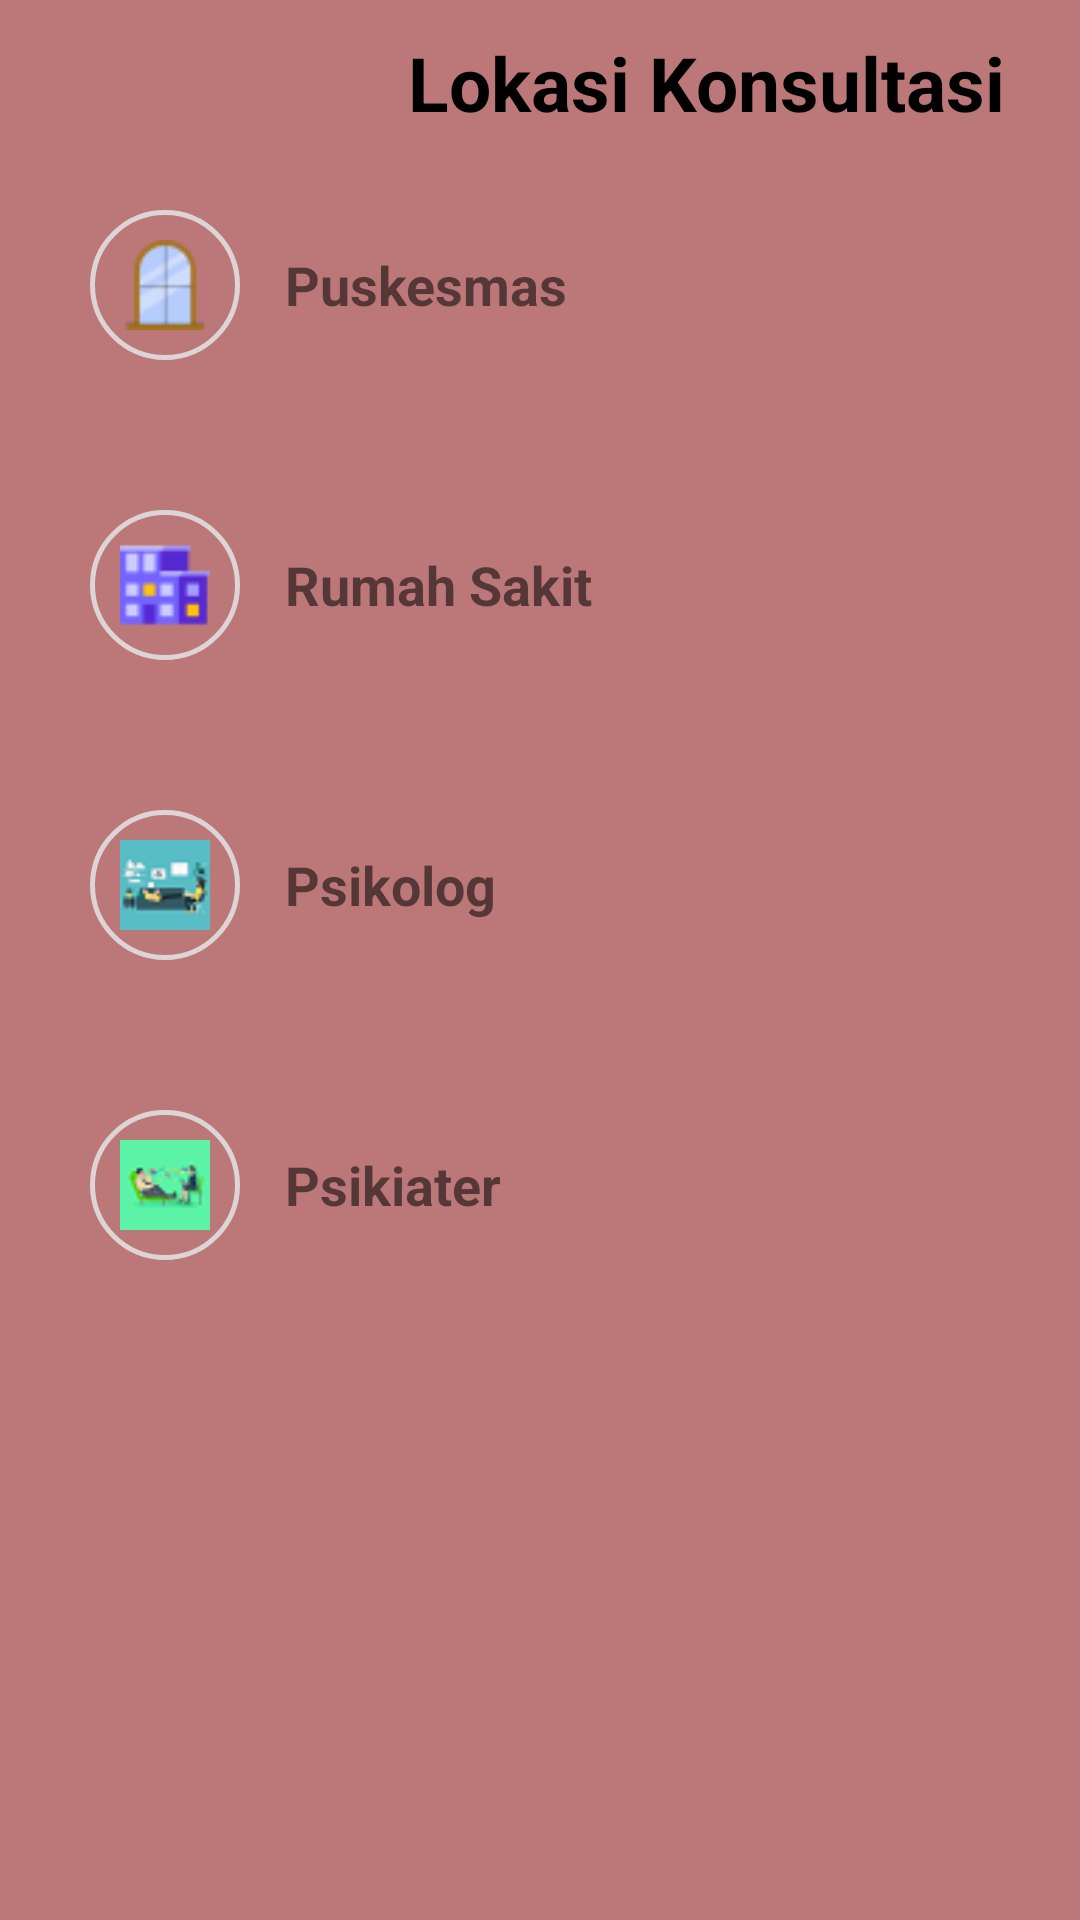

This screen was rendered from an Android layout file. Write that file and the resources it references.
<!-- AndroidManifest.xml: application theme Theme.EdukasiKesehatanKejiwaan -->
<!-- res/layout/activity_konsultasi.xml -->
<?xml version="1.0" encoding="utf-8"?>
<androidx.appcompat.widget.LinearLayoutCompat xmlns:android="http://schemas.android.com/apk/res/android"
    xmlns:tools="http://schemas.android.com/tools"
    android:layout_width="match_parent"
    android:layout_height="match_parent"
    android:orientation="vertical"
    android:background="@color/teal_700"
    tools:context=".konsul.KonsultasiActivity">
    <androidx.appcompat.widget.LinearLayoutCompat
        android:layout_width="match_parent"
        android:orientation="horizontal"
        android:gravity="center_vertical"
        android:paddingLeft="10dp"
        android:paddingRight="25dp"
        android:layout_height="55dp"
        android:paddingStart="10dp"
        android:paddingEnd="25dp">
        <androidx.appcompat.widget.AppCompatImageView
            android:layout_width="35dp"
            android:id="@+id/imgBack"
            android:src="@drawable/ic_back_left"
            android:layout_height="35dp"/>
        <androidx.appcompat.widget.AppCompatTextView
            android:layout_width="match_parent"
            android:text="@string/konsultasi"
            android:textSize="25sp"
            android:textStyle="bold"
            android:textColor="@color/black"
            android:gravity="end"
            android:layout_height="wrap_content"/>
    </androidx.appcompat.widget.LinearLayoutCompat>

    <androidx.appcompat.widget.LinearLayoutCompat
        android:layout_width="match_parent"
        android:layout_height="wrap_content"
        android:padding="15dp"
        android:id="@+id/puskesmas"
        android:layout_marginRight="15dp"
        android:layout_marginLeft="15dp"
        android:layout_marginStart="15dp"
        android:orientation="horizontal"
        android:background="@drawable/bg_item_konsul"
        android:layout_marginEnd="15dp">
        <androidx.appcompat.widget.AppCompatImageView
            android:layout_width="50dp"
            android:layout_height="50dp"
            android:background="@drawable/bg_balon"
            android:padding="10dp"
            android:src="@drawable/pus"/>
        <androidx.appcompat.widget.AppCompatTextView
            android:layout_width="wrap_content"
            android:text="@string/puskesmas"
            android:textStyle="bold"
            android:layout_gravity="center_vertical"
            android:paddingLeft="15dp"
            android:paddingRight="15dp"
            android:textSize="18sp"
            android:layout_height="wrap_content"/>
        <androidx.appcompat.widget.LinearLayoutCompat
            android:layout_width="match_parent"
            android:gravity="end"
            android:layout_height="wrap_content">
            <androidx.appcompat.widget.AppCompatImageView
                android:layout_width="wrap_content"
                android:layout_height="50dp"
                android:padding="10dp"
                android:src="@drawable/ic_lanjut"/>
        </androidx.appcompat.widget.LinearLayoutCompat>
    </androidx.appcompat.widget.LinearLayoutCompat>

    <androidx.appcompat.widget.LinearLayoutCompat
        android:layout_width="match_parent"
        android:layout_height="wrap_content"
        android:padding="15dp"
        android:id="@+id/rmSakit"
        android:layout_marginRight="15dp"
        android:layout_marginLeft="15dp"
        android:layout_marginStart="15dp"
        android:layout_marginTop="20dp"
        android:orientation="horizontal"
        android:background="@drawable/bg_item_konsul"
        android:layout_marginEnd="15dp">
        <androidx.appcompat.widget.AppCompatImageView
            android:layout_width="50dp"
            android:layout_height="50dp"
            android:background="@drawable/bg_balon"
            android:padding="10dp"
            android:src="@drawable/rms"/>
        <androidx.appcompat.widget.AppCompatTextView
            android:layout_width="wrap_content"
            android:text="@string/rumah_sakit"
            android:textStyle="bold"
            android:layout_gravity="center_vertical"
            android:paddingLeft="15dp"
            android:paddingRight="15dp"
            android:textSize="18sp"
            android:layout_height="wrap_content"/>
        <androidx.appcompat.widget.LinearLayoutCompat
            android:layout_width="match_parent"
            android:gravity="end"
            android:layout_height="wrap_content">
            <androidx.appcompat.widget.AppCompatImageView
                android:layout_width="wrap_content"
                android:layout_height="50dp"
                android:padding="10dp"
                android:src="@drawable/ic_lanjut"/>
        </androidx.appcompat.widget.LinearLayoutCompat>
    </androidx.appcompat.widget.LinearLayoutCompat>

    <androidx.appcompat.widget.LinearLayoutCompat
        android:layout_width="match_parent"
        android:layout_height="wrap_content"
        android:padding="15dp"
        android:id="@+id/psiko"
        android:layout_marginRight="15dp"
        android:layout_marginLeft="15dp"
        android:layout_marginStart="15dp"
        android:layout_marginTop="20dp"
        android:orientation="horizontal"
        android:background="@drawable/bg_item_konsul"
        android:layout_marginEnd="15dp">
        <androidx.appcompat.widget.AppCompatImageView
            android:layout_width="50dp"
            android:layout_height="50dp"
            android:background="@drawable/bg_balon"
            android:padding="10dp"
            android:src="@drawable/psikolog"/>
        <androidx.appcompat.widget.AppCompatTextView
            android:layout_width="wrap_content"
            android:text="@string/psikolog"
            android:textStyle="bold"
            android:layout_gravity="center_vertical"
            android:paddingLeft="15dp"
            android:paddingRight="15dp"
            android:textSize="18sp"
            android:layout_height="wrap_content"/>
        <androidx.appcompat.widget.LinearLayoutCompat
            android:layout_width="match_parent"
            android:gravity="end"
            android:layout_height="wrap_content">
            <androidx.appcompat.widget.AppCompatImageView
                android:layout_width="wrap_content"
                android:layout_height="50dp"
                android:padding="10dp"
                android:src="@drawable/ic_lanjut"/>
        </androidx.appcompat.widget.LinearLayoutCompat>
    </androidx.appcompat.widget.LinearLayoutCompat>

    <androidx.appcompat.widget.LinearLayoutCompat
        android:layout_width="match_parent"
        android:layout_height="wrap_content"
        android:padding="15dp"
        android:id="@+id/psiki"
        android:layout_marginRight="15dp"
        android:layout_marginLeft="15dp"
        android:layout_marginStart="15dp"
        android:layout_marginTop="20dp"
        android:orientation="horizontal"
        android:background="@drawable/bg_item_konsul"
        android:layout_marginEnd="15dp">
        <androidx.appcompat.widget.AppCompatImageView
            android:layout_width="50dp"
            android:layout_height="50dp"
            android:background="@drawable/bg_balon"
            android:padding="10dp"
            android:src="@drawable/psikiater"/>
        <androidx.appcompat.widget.AppCompatTextView
            android:layout_width="wrap_content"
            android:text="@string/psikiater"
            android:textStyle="bold"
            android:layout_gravity="center_vertical"
            android:paddingLeft="15dp"
            android:paddingRight="15dp"
            android:textSize="18sp"
            android:layout_height="wrap_content"/>
        <androidx.appcompat.widget.LinearLayoutCompat
            android:layout_width="match_parent"
            android:gravity="end"
            android:layout_height="wrap_content">
            <androidx.appcompat.widget.AppCompatImageView
                android:layout_width="wrap_content"
                android:layout_height="50dp"
                android:padding="10dp"
                android:src="@drawable/ic_lanjut"/>
        </androidx.appcompat.widget.LinearLayoutCompat>
    </androidx.appcompat.widget.LinearLayoutCompat>

</androidx.appcompat.widget.LinearLayoutCompat>
<!-- resources referenced by this layout -->
<resources>
  <color name="black">#FF000000</color>
  <color name="teal_700">#FFBC7879</color>
  <!-- drawable bg_balon (drawable) -->
  <?xml version="1.0" encoding="utf-8"?>
  <shape xmlns:android="http://schemas.android.com/apk/res/android">
      <corners android:radius="35dp"/>
      <stroke android:color="#DDD5D5" android:width="1.5dp"/>
  </shape>
  <!-- drawable psikiater: png bitmap (drawable, 1585 bytes) -->
  <!-- drawable psikolog: png bitmap (drawable, 1847 bytes) -->
  <!-- drawable pus: png bitmap (drawable, 1130 bytes) -->
  <!-- drawable rms: png bitmap (drawable, 772 bytes) -->
  <string name="konsultasi">Lokasi Konsultasi</string>
  <string name="psikiater">Psikiater</string>
  <string name="psikolog">Psikolog</string>
  <string name="puskesmas">Puskesmas</string>
  <string name="rumah_sakit">Rumah Sakit</string>
  <style name="Theme.EdukasiKesehatanKejiwaan" parent="Theme.MaterialComponents.Light.NoActionBar">
          
          <item name="colorPrimary">@color/purple_500</item>
          <item name="colorPrimaryVariant">@color/purple_700</item>
          <item name="colorOnPrimary">@color/white</item>
          
          <item name="colorSecondary">@color/teal_200</item>
          <item name="colorSecondaryVariant">@color/teal_700</item>
          <item name="colorOnSecondary">@color/black</item>
          
          <item name="android:statusBarColor" tools:targetApi="l">?attr/colorPrimaryVariant</item>
          
      </style>
  <color name="purple_500">#ECAFB0</color>
  <color name="purple_700">#FFBC7879</color>
  <color name="white">#FFFFFFFF</color>
  <color name="teal_200">#FFFFE3D2</color>
</resources>
